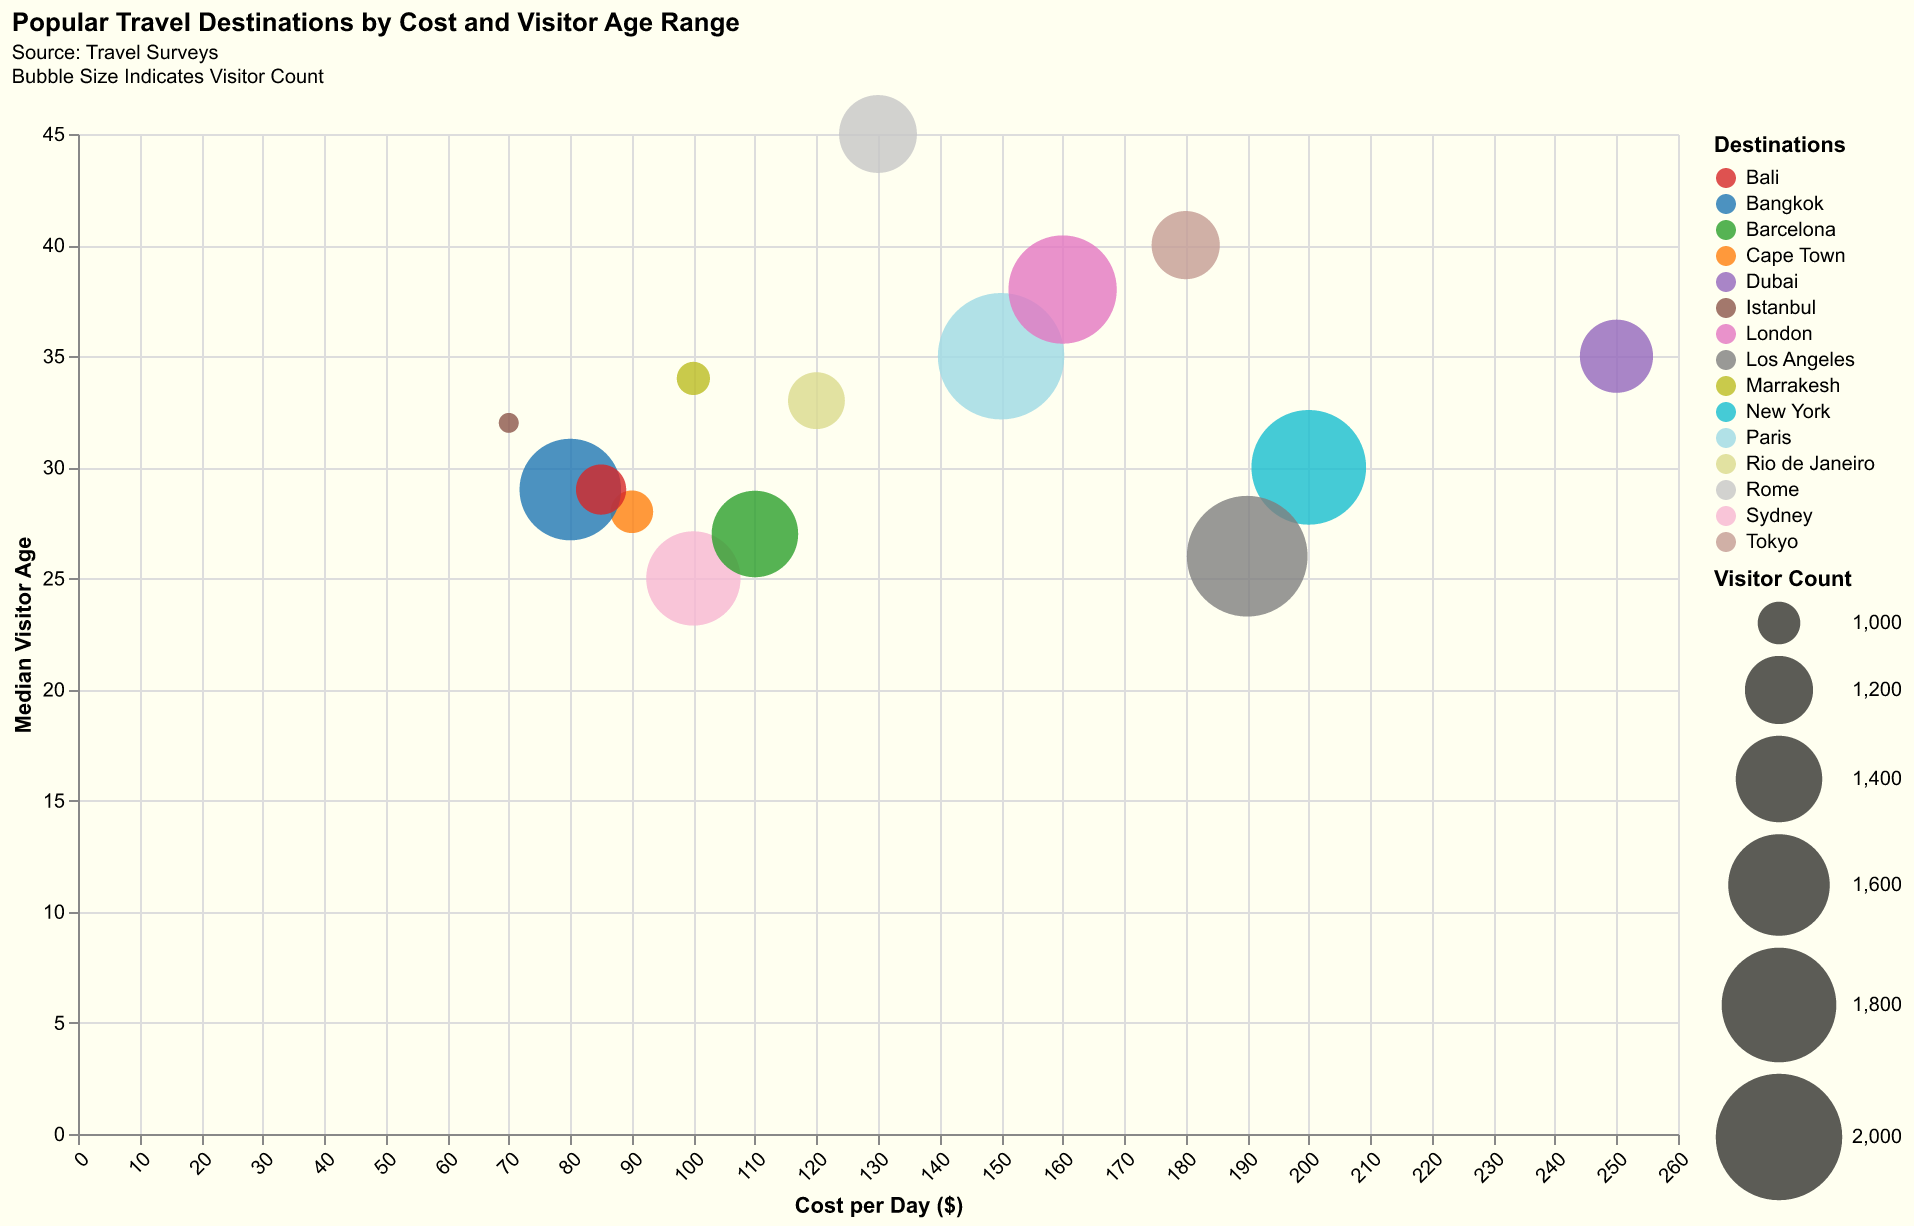

The table this chart was drawn from, first rows:
Destination, Activity, Date, Visitor Count, Cost per Day ($), Median Visitor Age
Paris, Sightseeing, June 15th, 2000, 150, 35
New York, Shopping, June 15th, 1800, 200, 30
Tokyo, Cultural Tour, June 15th, 1200, 180, 40
Sydney, Beach, June 15th, 1500, 100, 25
Rome, Historical Sites, June 15th, 1300, 130, 45
Cape Town, Adventure, June 15th, 1000, 90, 28
Rio de Janeiro, Carnival, June 15th, 1100, 120, 33
Bangkok, Nightlife, June 15th, 1600, 80, 29
London, Museums, June 15th, 1700, 160, 38
Istanbul, Market, June 15th, 900, 70, 32
Barcelona, Art Tour, June 15th, 1400, 110, 27
Los Angeles, Hollywood Tour, June 15th, 1900, 190, 26
Dubai, Luxury Shopping, June 15th, 1250, 250, 35
Marrakesh, Desert Tour, June 15th, 950, 100, 34
Bali, Yoga Retreat, June 15th, 1050, 85, 29
